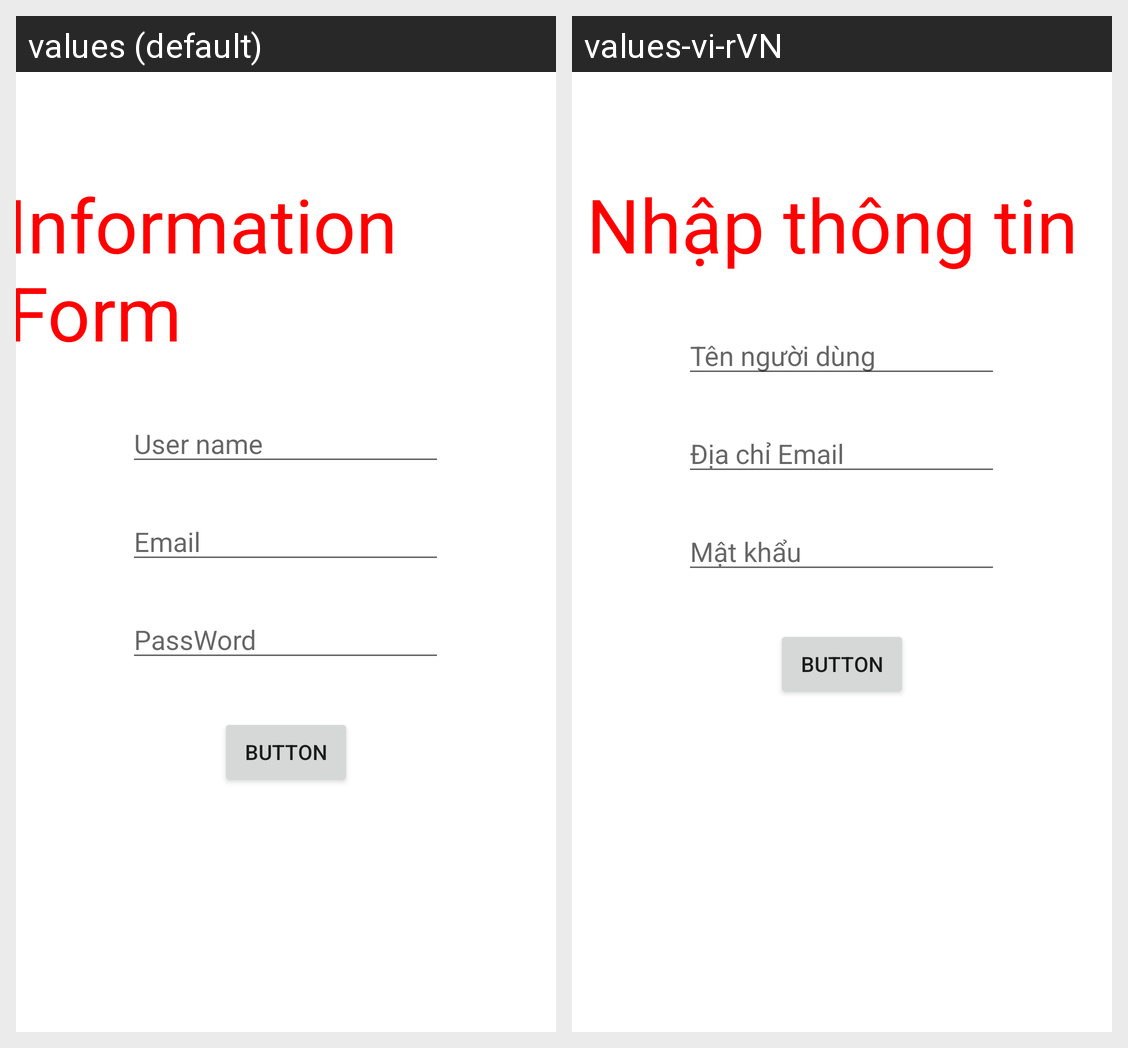

Strings drawn on this Android screen and how each of the app's shown locales translates them:
Android screen res/layout/activity_main.xml rendered under 2 locales, left to right: values (default), values-vi-rVN. Device: Nexus 5 (rendered at 1080×1920; each locale shown at half size, 540×960, under a caption strip naming it); theme Theme.AppWould.
Strings drawn on this screen, with the default value and each locale's value (text and hints the layout hard-codes, and strings that could not be matched under every locale, appear in the picture but are not listed):

app_titleApp
  values: Information Form
  values-vi-rVN: Nhập thông tin

app_username
  values: User name
  values-vi-rVN: Tên người dùng

app_email
  values: Email
  values-vi-rVN: Địa chỉ Email

app_passWord
  values: PassWord
  values-vi-rVN: Mật khẩu
